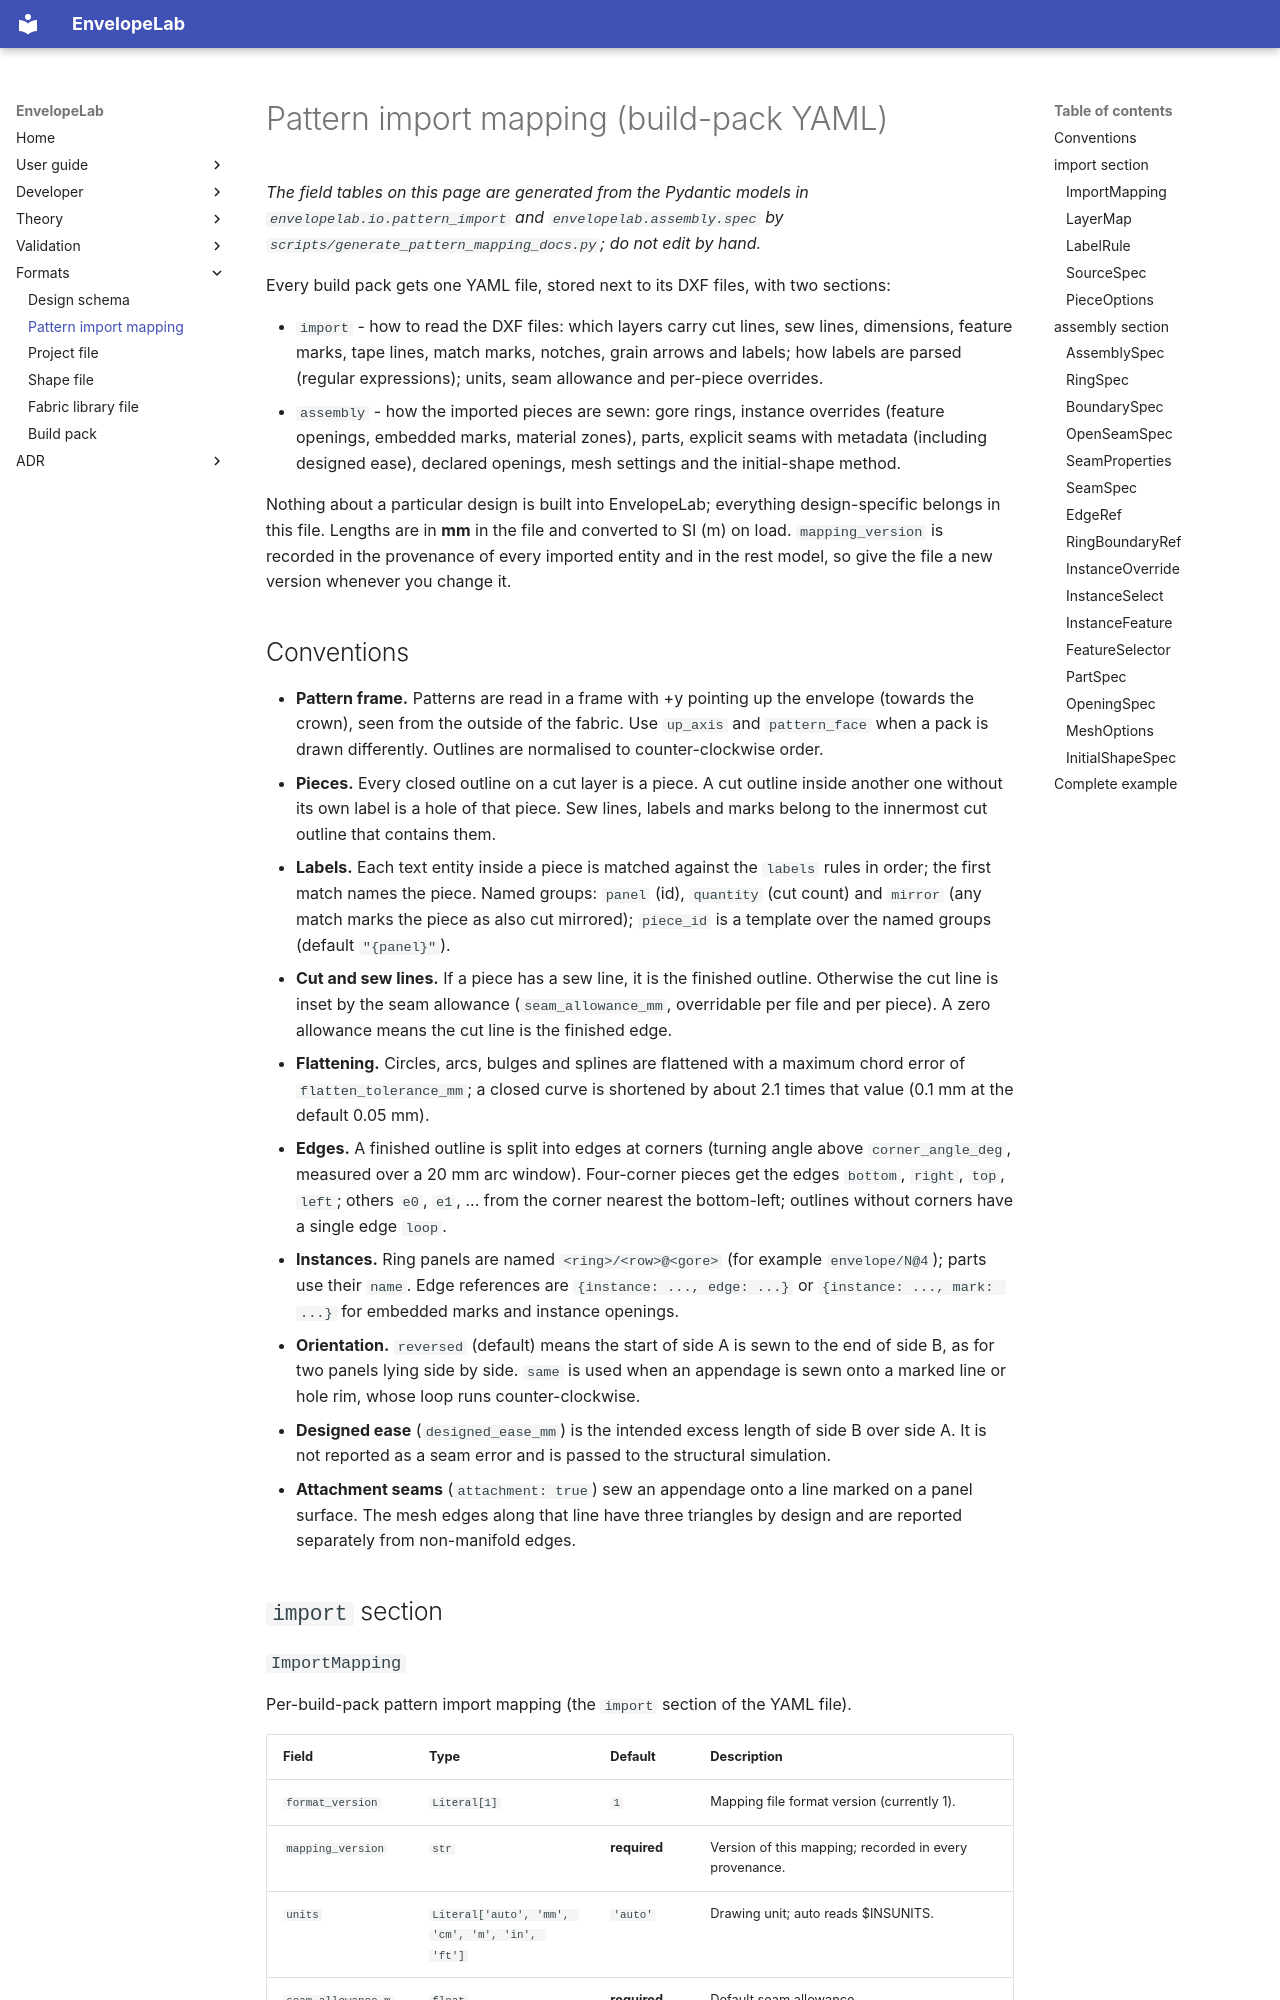

repository: ekoenig4/EnvelopeLab · page: formats/pattern-import-mapping/index.html · generator: mkdocs

# Pattern import mapping (build-pack YAML)

_The field tables on this page are generated from the Pydantic models in
`envelopelab.io.pattern_import` and `envelopelab.assembly.spec` by
`scripts/generate_pattern_mapping_docs.py`; do not edit by hand._

Every build pack gets one YAML file, stored next to its DXF files, with two sections:

* `import` - how to read the DXF files: which layers carry cut lines, sew lines,
  dimensions, feature marks, tape lines, match marks, notches, grain arrows and labels;
  how labels are parsed (regular expressions); units, seam allowance and per-piece
  overrides.
* `assembly` - how the imported pieces are sewn: gore rings, instance overrides (feature
  openings, embedded marks, material zones), parts, explicit seams with metadata
  (including designed ease), declared openings, mesh settings and the initial-shape
  method.

Nothing about a particular design is built into EnvelopeLab; everything design-specific
belongs in this file. Lengths are in **mm** in the file and converted to SI (m) on load.
`mapping_version` is recorded in the provenance of every imported entity and in the rest
model, so give the file a new version whenever you change it.
